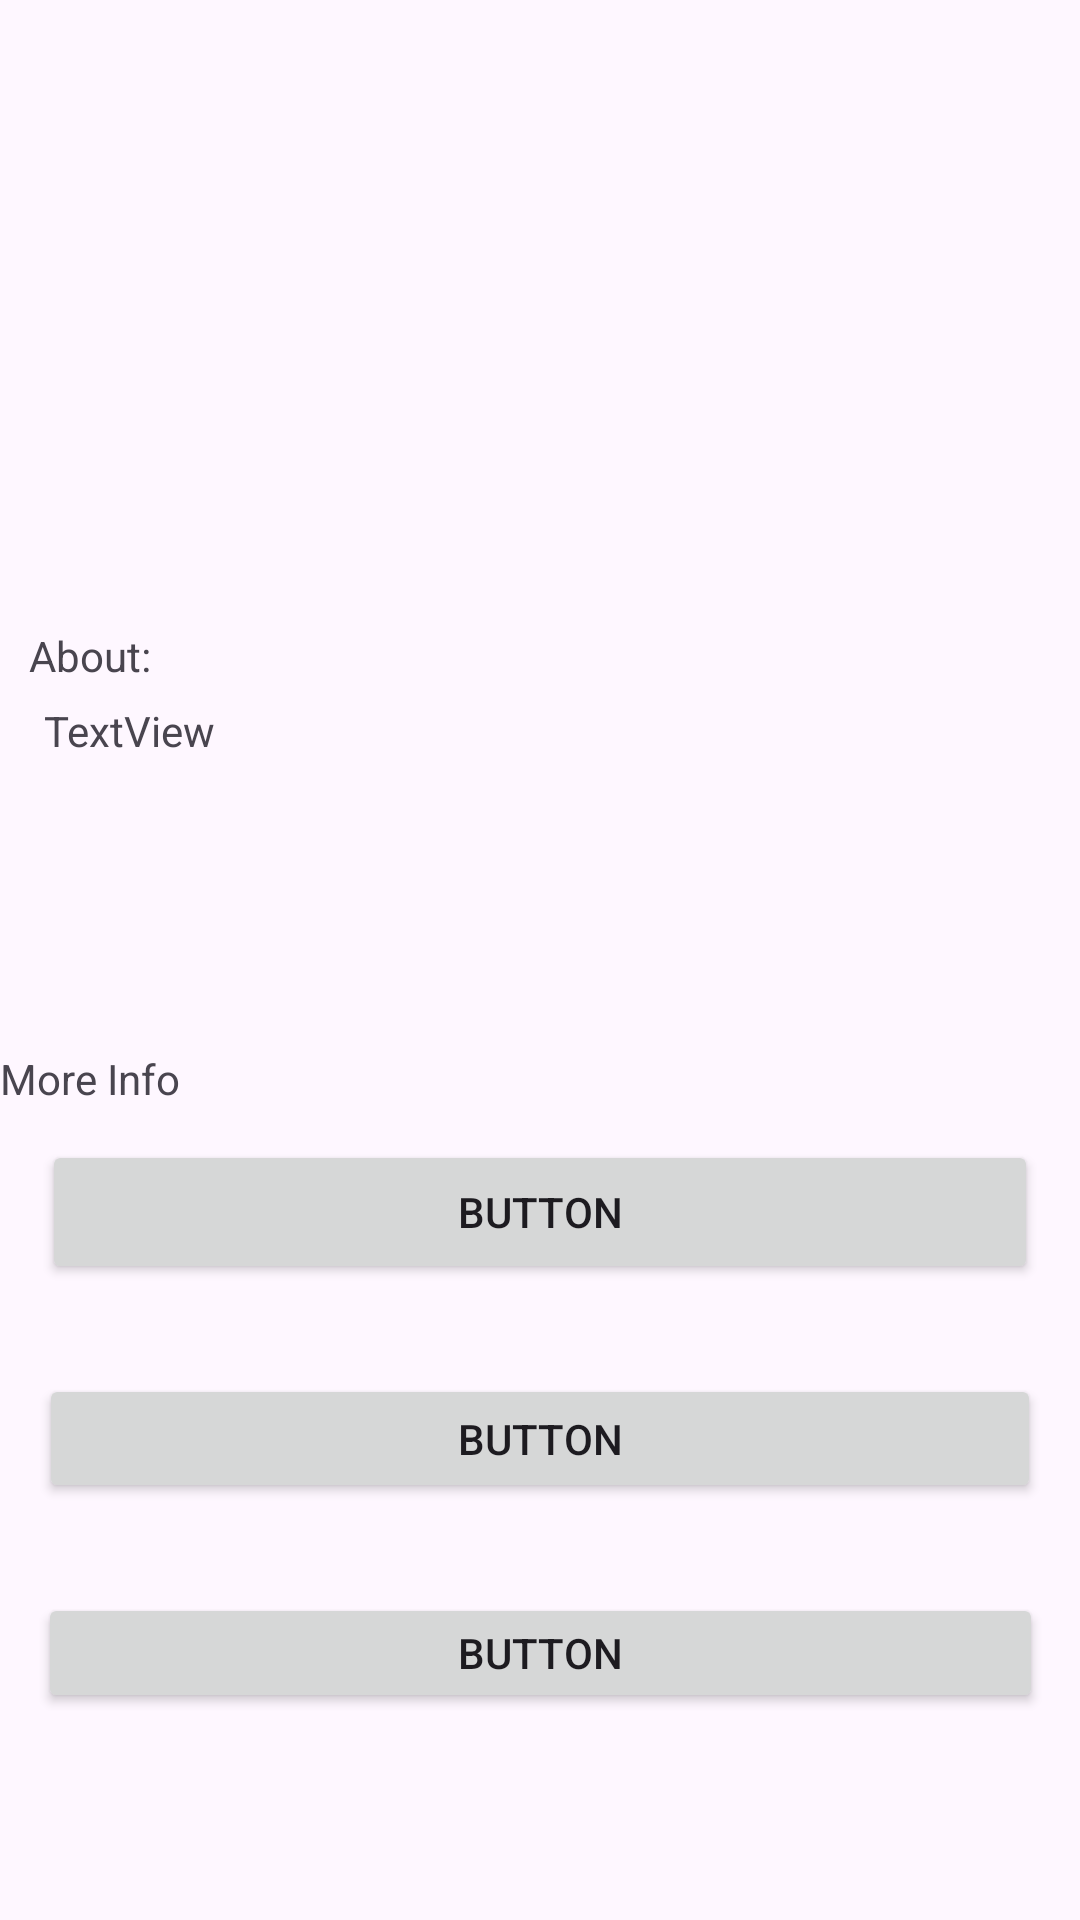

The Android layout XML behind this screen, and the referenced resources:
<!-- AndroidManifest.xml: application theme Theme.Material3.Light -->
<!-- res/layout/activity_city_info.xml -->
<?xml version="1.0" encoding="utf-8"?>
<androidx.constraintlayout.widget.ConstraintLayout xmlns:android="http://schemas.android.com/apk/res/android"
    xmlns:app="http://schemas.android.com/apk/res-auto"
    xmlns:tools="http://schemas.android.com/tools"
    android:id="@+id/main"
    android:layout_width="match_parent"
    android:layout_height="match_parent"
    tools:context=".view.CityInfoActivity">

    <ImageView
        android:id="@+id/cityimage"
        android:layout_width="359dp"
        android:layout_height="159dp"
        android:layout_marginTop="30dp"
        app:layout_constraintEnd_toEndOf="parent"
        app:layout_constraintStart_toStartOf="parent"
        app:layout_constraintTop_toTopOf="parent"
        app:srcCompat="@drawable/ic_launcher_foreground" />

    <TextView
        android:id="@+id/cityInfo"
        android:layout_width="331dp"
        android:layout_height="96dp"
        android:layout_marginTop="45dp"
        android:text="TextView"
        app:layout_constraintEnd_toEndOf="parent"
        app:layout_constraintStart_toStartOf="parent"
        app:layout_constraintTop_toBottomOf="@+id/cityimage" />

    <TextView
        android:id="@+id/textView3"
        android:layout_width="wrap_content"
        android:layout_height="wrap_content"
        android:layout_marginTop="20dp"
        android:layout_marginEnd="300dp"
        android:text="About:"
        app:layout_constraintEnd_toEndOf="parent"
        app:layout_constraintStart_toStartOf="parent"
        app:layout_constraintTop_toBottomOf="@+id/cityimage" />

    <TextView
        android:id="@+id/textView4"
        android:layout_width="wrap_content"
        android:layout_height="wrap_content"
        android:layout_marginTop="20dp"
        android:layout_marginEnd="300dp"
        android:text="More Info"
        app:layout_constraintEnd_toEndOf="parent"
        app:layout_constraintStart_toStartOf="parent"
        app:layout_constraintTop_toBottomOf="@+id/cityInfo" />

    <Button
        android:id="@+id/touristicbutton"
        android:layout_width="332dp"
        android:layout_height="48dp"
        android:layout_marginTop="50dp"
        android:text="Button"
        app:layout_constraintEnd_toEndOf="parent"
        app:layout_constraintStart_toStartOf="parent"
        app:layout_constraintTop_toBottomOf="@+id/cityInfo" />

    <Button
        android:id="@+id/restaurantbutton"
        android:layout_width="334dp"
        android:layout_height="43dp"
        android:layout_marginTop="30dp"
        android:text="Button"
        app:layout_constraintEnd_toEndOf="parent"
        app:layout_constraintStart_toStartOf="parent"
        app:layout_constraintTop_toBottomOf="@+id/touristicbutton" />

    <Button
        android:id="@+id/hotelsbutton"
        android:layout_width="335dp"
        android:layout_height="40dp"
        android:layout_marginTop="30dp"
        android:text="Button"
        app:layout_constraintEnd_toEndOf="parent"
        app:layout_constraintStart_toStartOf="parent"
        app:layout_constraintTop_toBottomOf="@+id/restaurantbutton" />
</androidx.constraintlayout.widget.ConstraintLayout>
<!-- resources referenced by this layout -->
<resources>

</resources>
